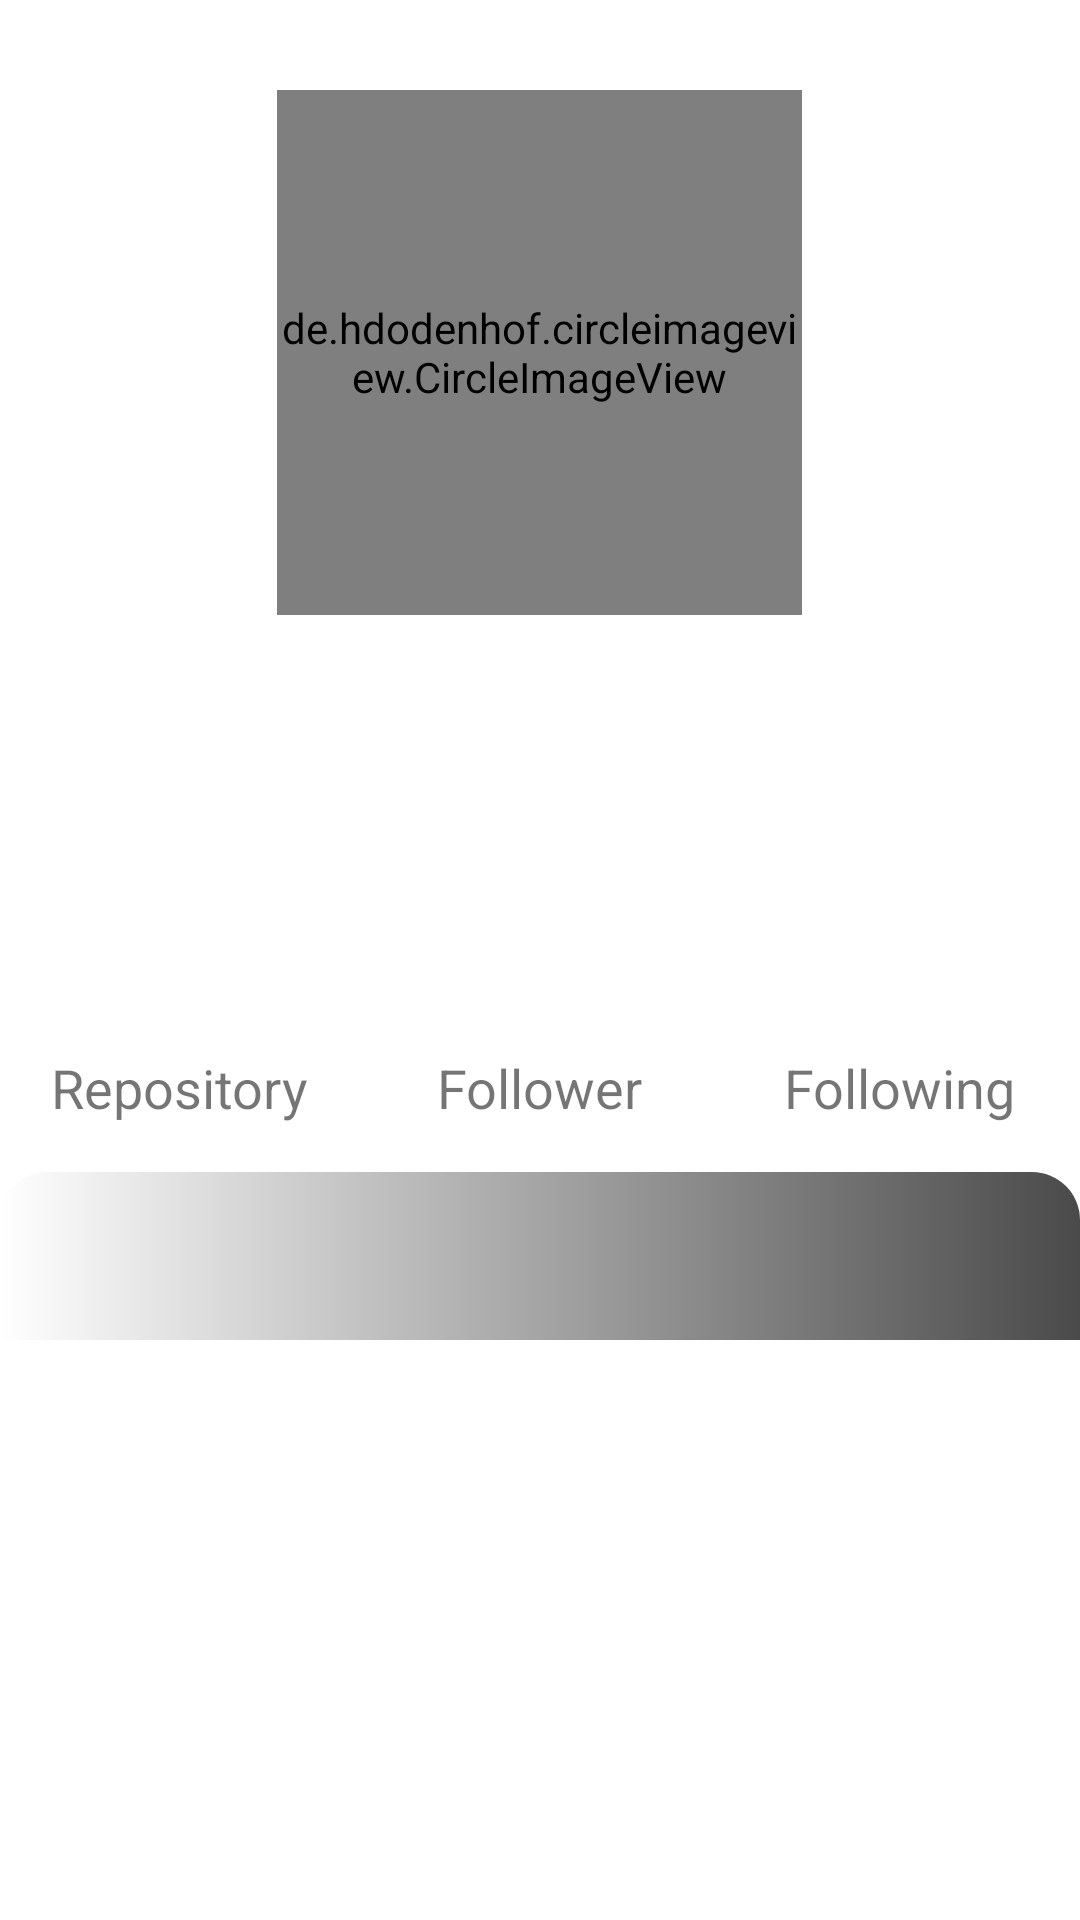

Write the Android layout XML for this screen, with the resource values it uses.
<!-- AndroidManifest.xml: application theme Theme.GithubUser -->
<!-- res/layout/activity_detail_user.xml -->
<?xml version="1.0" encoding="utf-8"?>
<androidx.coordinatorlayout.widget.CoordinatorLayout xmlns:android="http://schemas.android.com/apk/res/android"
    xmlns:app="http://schemas.android.com/apk/res-auto"
    xmlns:tools="http://schemas.android.com/tools"
    android:layout_width="match_parent"
    android:layout_height="match_parent"
    tools:context=".ui.detail.DetailUserActivity">

    <ProgressBar
        android:id="@+id/progres_bar"
        android:layout_width="wrap_content"
        android:layout_height="wrap_content"
        android:layout_gravity="center"
        android:visibility="gone"
        tools:visibility="visible" />

    <com.google.android.material.appbar.AppBarLayout
        android:layout_width="match_parent"
        android:layout_height="wrap_content"
        android:background="@android:color/transparent">

        <com.google.android.material.appbar.CollapsingToolbarLayout
            android:layout_width="match_parent"
            android:layout_height="match_parent"
            app:layout_scrollFlags="scroll|exitUntilCollapsed|snap">

            <RelativeLayout
                android:layout_width="match_parent"
                android:layout_height="match_parent">

                <de.hdodenhof.circleimageview.CircleImageView
                    android:id="@+id/circleImageView"
                    android:layout_width="175dp"
                    android:layout_height="175dp"
                    android:layout_centerHorizontal="true"
                    android:layout_marginTop="30dp"
                    tools:src="@tools:sample/avatars" />

                <LinearLayout
                    android:id="@+id/layout_name"
                    android:layout_width="wrap_content"
                    android:layout_height="wrap_content"
                    android:layout_below="@id/circleImageView"
                    android:layout_centerHorizontal="true"
                    android:layout_marginTop="16dp"
                    android:orientation="horizontal">

                    <TextView
                        android:id="@+id/nama"
                        android:layout_width="wrap_content"
                        android:layout_height="wrap_content"
                        android:layout_gravity="center_vertical"
                        android:textSize="18sp"
                        android:textStyle="bold"
                        tools:text="@string/nama" />

                    <TextView
                        android:id="@+id/username"
                        android:layout_width="wrap_content"
                        android:layout_height="wrap_content"
                        android:layout_gravity="center_vertical"
                        android:layout_marginStart="8dp"
                        android:textSize="16sp"
                        tools:text="@string/users_name" />

                </LinearLayout>

                <TextView
                    android:id="@+id/lokasi"
                    android:layout_width="wrap_content"
                    android:layout_height="wrap_content"
                    android:layout_below="@id/layout_name"
                    android:layout_centerHorizontal="true"
                    android:layout_marginTop="8dp"
                    android:textSize="16sp"
                    tools:text="@string/location" />

                <TextView
                    android:id="@+id/company"
                    android:layout_width="wrap_content"
                    android:layout_height="wrap_content"
                    android:layout_below="@id/lokasi"
                    android:layout_centerHorizontal="true"
                    android:layout_marginTop="8dp"
                    android:textSize="16sp"
                    tools:text="@string/company" />

                <LinearLayout
                    android:id="@+id/layout_followers"
                    android:layout_width="match_parent"
                    android:layout_height="wrap_content"
                    android:layout_below="@id/company"
                    android:layout_marginTop="16dp"
                    android:baselineAligned="false"
                    android:orientation="horizontal">

                    <LinearLayout
                        android:layout_width="0dp"
                        android:layout_height="wrap_content"
                        android:layout_weight="1"
                        android:orientation="vertical">

                        <TextView
                            android:id="@+id/respositori"
                            android:layout_width="wrap_content"
                            android:layout_height="wrap_content"
                            android:layout_gravity="center"
                            android:textSize="16sp"
                            tools:text="83" />

                        <TextView
                            android:id="@+id/text_respositori"
                            android:layout_width="wrap_content"
                            android:layout_height="wrap_content"
                            android:layout_gravity="center"
                            android:layout_marginTop="8dp"
                            android:text="@string/text_repo"
                            android:textSize="18sp" />

                    </LinearLayout>

                    <LinearLayout
                        android:layout_width="0dp"
                        android:layout_height="wrap_content"
                        android:layout_weight="1"
                        android:orientation="vertical">

                        <TextView
                            android:id="@+id/follower"
                            android:layout_width="wrap_content"
                            android:layout_height="wrap_content"
                            android:layout_gravity="center"
                            android:textSize="16sp"
                            tools:text="83" />

                        <TextView
                            android:id="@+id/pengikut"
                            android:layout_width="wrap_content"
                            android:layout_height="wrap_content"
                            android:layout_gravity="center"
                            android:layout_marginTop="8dp"
                            android:text="@string/pengikut"
                            android:textSize="18sp" />

                    </LinearLayout>

                    <LinearLayout
                        android:layout_width="0dp"
                        android:layout_height="wrap_content"
                        android:layout_weight="1"
                        android:orientation="vertical">

                        <TextView
                            android:id="@+id/following"
                            android:layout_width="wrap_content"
                            android:layout_height="wrap_content"
                            android:layout_gravity="center"
                            android:textSize="16sp"
                            tools:text="83" />

                        <TextView
                            android:id="@+id/mengikuti"
                            android:layout_width="wrap_content"
                            android:layout_height="wrap_content"
                            android:layout_gravity="center"
                            android:layout_marginTop="8dp"
                            android:text="@string/mengikuti"
                            android:textSize="18sp" />

                    </LinearLayout>

                </LinearLayout>

                <com.google.android.material.tabs.TabLayout
                    android:id="@+id/tl_detail_user"
                    android:layout_width="match_parent"
                    android:layout_height="?attr/actionBarSize"
                    android:layout_below="@id/layout_followers"
                    android:layout_marginTop="16dp"
                    android:background="@drawable/bg_tab_layout" />

            </RelativeLayout>

            <androidx.appcompat.widget.Toolbar
                android:layout_width="match_parent"
                android:layout_height="?attr/actionBarSize"
                app:layout_collapseMode="pin"
                app:popupTheme="@style/ThemeOverlay.AppCompat.Dark" />

        </com.google.android.material.appbar.CollapsingToolbarLayout>

    </com.google.android.material.appbar.AppBarLayout>

    <androidx.viewpager2.widget.ViewPager2
        android:id="@+id/vp_detail_user"
        android:layout_width="match_parent"
        android:layout_height="wrap_content"
        app:layout_behavior="@string/appbar_scrolling_view_behavior" />

</androidx.coordinatorlayout.widget.CoordinatorLayout>
<!-- resources referenced by this layout -->
<resources>
  <!-- drawable bg_tab_layout (drawable) -->
  <?xml version="1.0" encoding="utf-8"?>
  <shape xmlns:android="http://schemas.android.com/apk/res/android"
      android:shape="rectangle">
      <corners
          android:topLeftRadius="16dp"
          android:topRightRadius="16dp" />
      <gradient
          android:endColor="#4A4A4A"
          android:startColor="#FFFFFF" />
  
  </shape>
  <string name="company">company</string>
  <string name="location">lokasi</string>
  <string name="mengikuti">Following</string>
  <string name="nama">Nama User</string>
  <string name="pengikut">Follower</string>
  <string name="text_repo">Repository</string>
  <string name="users_name">(username)</string>
  <style name="Theme.GithubUser" parent="Theme.MaterialComponents.DayNight.DarkActionBar">
          
          <item name="colorPrimary">@color/black</item>
          <item name="colorPrimaryVariant">@color/dark_gray</item>
          <item name="colorOnPrimary">@color/black</item>
          
          <item name="colorSecondary">@color/teal_200</item>
          <item name="colorSecondaryVariant">@color/teal_700</item>
          <item name="colorOnSecondary">@color/black</item>
          
          <item name="android:statusBarColor" tools:targetApi="l">?attr/colorPrimaryVariant</item>
          
      </style>
  <color name="black">#FF000000</color>
  <color name="dark_gray">#4b4c4c</color>
  <color name="teal_200">#FF03DAC5</color>
  <color name="teal_700">#FF018786</color>
</resources>
